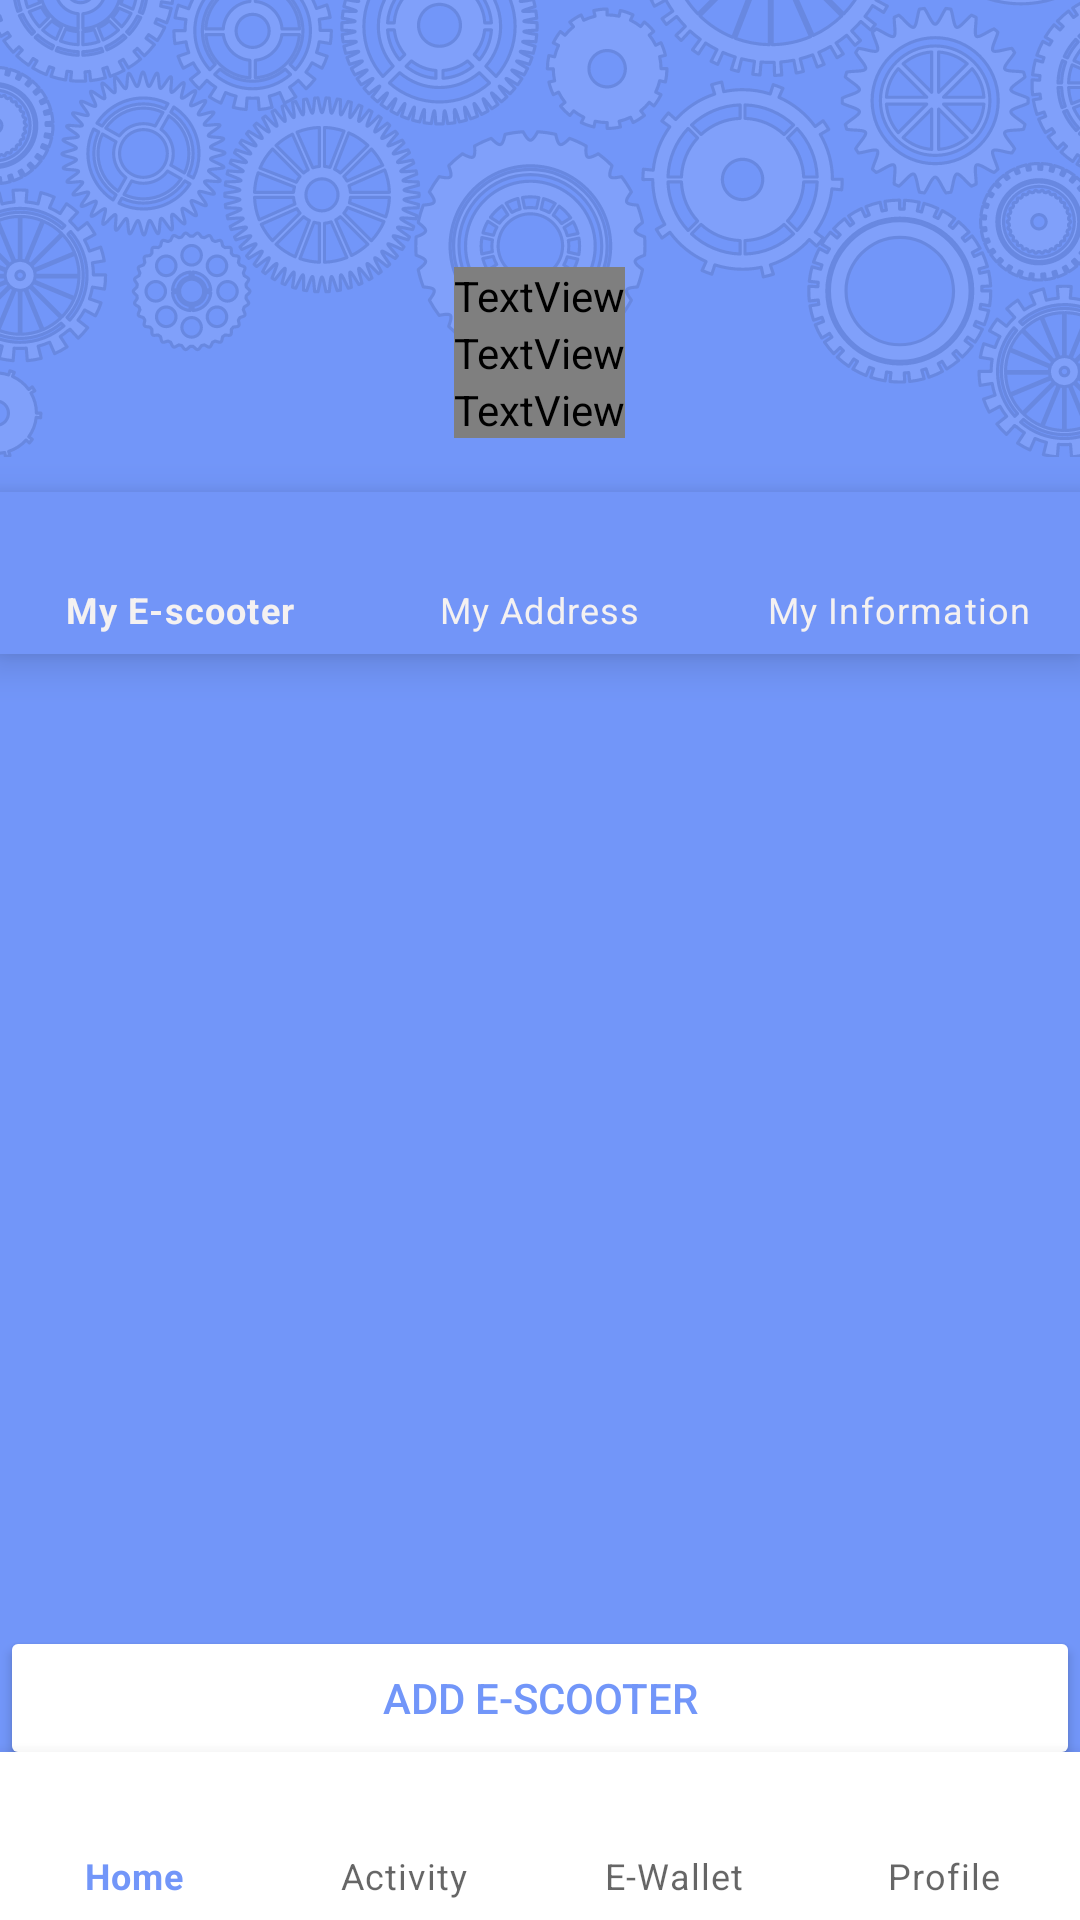

The Android layout XML behind this screen, and the referenced resources:
<!-- AndroidManifest.xml: application theme Theme.SCOOT -->
<!-- res/layout/activity_profile.xml -->
<?xml version="1.0" encoding="utf-8"?>
<RelativeLayout xmlns:android="http://schemas.android.com/apk/res/android"
    xmlns:app="http://schemas.android.com/apk/res-auto"
    xmlns:tools="http://schemas.android.com/tools"
    android:layout_width="match_parent"
    android:layout_height="match_parent"
    android:background="@drawable/scoot__1_"
    tools:context=".Profile">

    <LinearLayout
        android:layout_width="match_parent"
        android:layout_height="wrap_content"
        android:layout_alignBottom="@+id/profile_navigation"
        android:layout_marginBottom="57dp"
        android:orientation="vertical"
        android:padding="15dp">

        <TextView
            android:id="@+id/txt_profileName"
            android:layout_width="wrap_content"
            android:layout_height="match_parent"
            android:layout_gravity="center"
            android:text="Name"
            android:textColor="@color/ic_banner_background" />

        <TextView
            android:id="@+id/txt_profileMail"
            android:layout_width="wrap_content"
            android:layout_height="match_parent"
            android:layout_gravity="center"
            android:text="e-mail"
            android:textColor="@color/ic_banner_background" />

        <TextView
            android:id="@+id/txt_profileNumber"
            android:layout_width="wrap_content"
            android:layout_height="match_parent"
            android:layout_gravity="center"
            android:text="number"
            android:textColor="@color/ic_banner_background" />

    </LinearLayout>

    <com.google.android.material.bottomnavigation.BottomNavigationView
        android:id="@+id/bottom_navigation"
        android:layout_width="match_parent"
        android:layout_height="wrap_content"
        android:layout_alignParentBottom="true"
        android:layout_marginBottom="0dp"
        app:labelVisibilityMode="labeled"
        app:layout_constraintBottom_toBottomOf="parent"
        app:menu="@menu/bottom_navigation" />

    <LinearLayout
        android:layout_width="match_parent"
        android:layout_height="230dp"
        android:layout_above="@+id/BtnAddEScooter"
        android:layout_below="@+id/profile_navigation"
        android:layout_marginTop="0dp"
        android:layout_marginBottom="0dp"
        android:orientation="vertical"
        android:padding="15dp">

        <ListView
            android:id="@+id/listViewScooter"
            android:layout_width="match_parent"
            android:layout_height="wrap_content" />

    </LinearLayout>

    <com.google.android.material.bottomnavigation.BottomNavigationView
        android:id="@+id/profile_navigation"
        android:layout_width="match_parent"
        android:layout_height="54dp"
        android:layout_marginTop="164dp"
        android:background="#7295F8"
        app:itemTextColor="#F4F1F1"
        app:layout_constraintEnd_toEndOf="parent"
        app:layout_constraintHorizontal_bias="0.0"
        app:layout_constraintStart_toStartOf="parent"
        app:layout_constraintTop_toTopOf="parent"
        app:menu="@menu/profile_navigation" />

    <Button
        android:id="@+id/BtnAddEScooter"
        android:layout_width="match_parent"
        android:layout_height="wrap_content"
        android:backgroundTint="@color/white"
        android:textColor="#7296f9"
        android:layout_alignParentBottom="true"
        android:layout_centerInParent="true"
        android:layout_marginBottom="50dp"
        android:text="Add E-Scooter" />
</RelativeLayout>
<!-- resources referenced by this layout -->
<resources>
  <color name="ic_banner_background" />
  <color name="white">#FFFFFFFF</color>
  <!-- drawable scoot__1_: png bitmap (drawable, 196240 bytes) -->
  <style name="Theme.SCOOT" parent="Theme.MaterialComponents.DayNight.DarkActionBar">
          
          <item name="colorPrimary">#7296F9</item>
          <item name="colorPrimaryVariant">#7296F9</item>
          <item name="colorOnPrimary">@color/white</item>
          
          <item name="colorSecondary">@color/teal_200</item>
          <item name="colorSecondaryVariant">@color/teal_700</item>
          <item name="colorOnSecondary">@color/black</item>
          
          <item name="android:statusBarColor">@color/blue</item>
          
      </style>
  <color name="teal_200">#FF03DAC5</color>
  <color name="teal_700">#FF018786</color>
  <color name="black">#FF000000</color>
  <color name="blue">#7296f9</color>
</resources>
